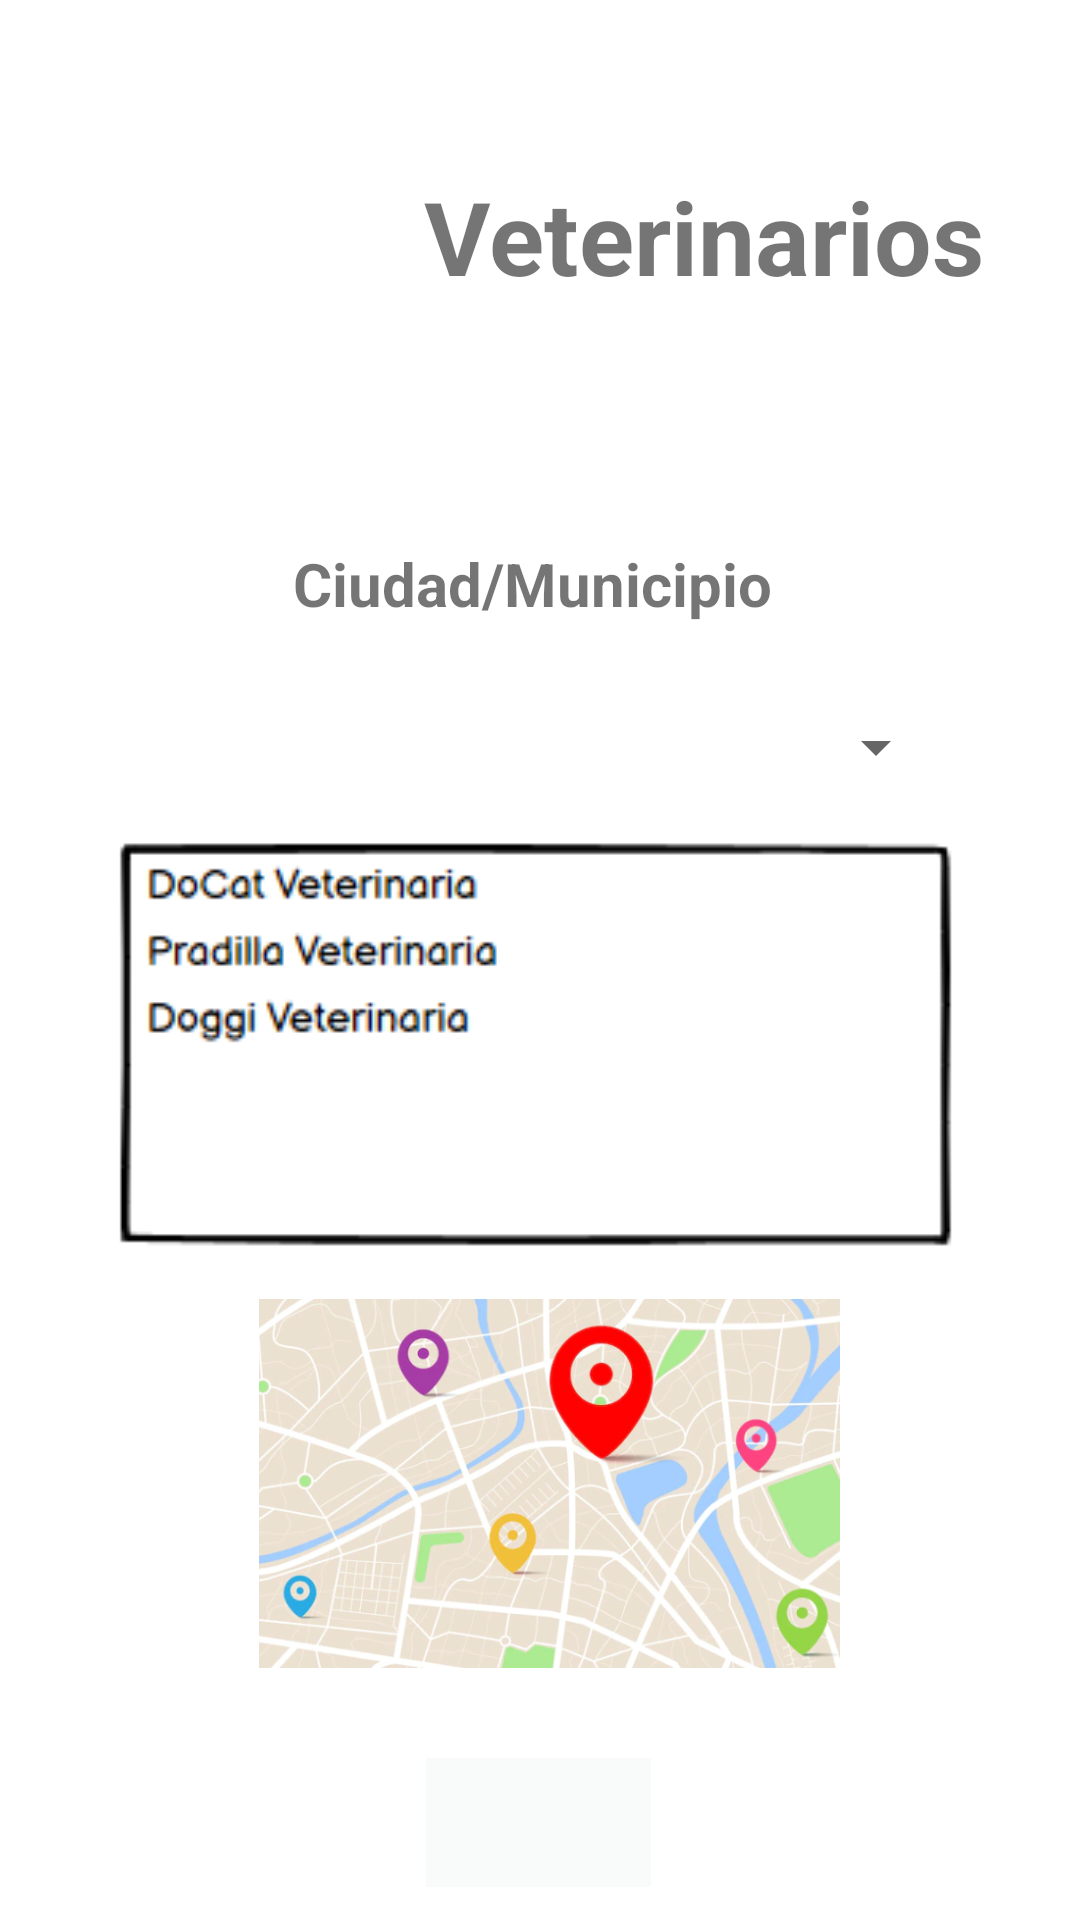

Reconstruct the res/layout file that produces this screen, plus the resources it refers to.
<!-- AndroidManifest.xml: application theme Theme.VeterinariaHealthHappy -->
<!-- res/layout/activity_ubicarveterinarias.xml -->
<?xml version="1.0" encoding="utf-8"?>
<androidx.constraintlayout.widget.ConstraintLayout xmlns:android="http://schemas.android.com/apk/res/android"
    xmlns:app="http://schemas.android.com/apk/res-auto"
    xmlns:tools="http://schemas.android.com/tools"
    android:layout_width="match_parent"
    android:layout_height="match_parent"
    tools:context=".UbicarveterinariasActivity">


    <TextView
        android:id="@+id/textView19"
        android:layout_width="wrap_content"
        android:layout_height="wrap_content"
        android:layout_marginTop="56dp"
        android:layout_marginEnd="16dp"
        android:text="Veterinarios"
        android:textSize="34sp"
        android:textStyle="bold"
        app:layout_constraintEnd_toStartOf="@+id/imageView15"
        app:layout_constraintTop_toTopOf="parent" />

    <ImageView
        android:id="@+id/imageView15"
        android:layout_width="wrap_content"
        android:layout_height="wrap_content"
        android:layout_marginTop="16dp"
        android:layout_marginEnd="16dp"
        app:layout_constraintEnd_toEndOf="parent"
        app:layout_constraintTop_toTopOf="parent"
        app:srcCompat="@drawable/icons8_google_maps_96" />

    <TextView
        android:id="@+id/textView31"
        android:layout_width="wrap_content"
        android:layout_height="wrap_content"
        android:layout_marginBottom="12dp"
        android:text="Ciudad/Municipio"
        android:textSize="20sp"
        android:textStyle="bold"
        app:layout_constraintBottom_toTopOf="@+id/spinner1"
        app:layout_constraintEnd_toEndOf="parent"
        app:layout_constraintHorizontal_bias="0.488"
        app:layout_constraintStart_toStartOf="parent" />

    <Spinner
        android:id="@+id/spinner1"
        android:layout_width="316dp"
        android:layout_height="58dp"
        android:layout_marginTop="220dp"
        android:layout_marginEnd="44dp"
        app:layout_constraintEnd_toEndOf="parent"
        app:layout_constraintTop_toTopOf="parent" />

    <ImageView
        android:id="@+id/imageView25"
        android:layout_width="318dp"
        android:layout_height="143dp"
        android:layout_marginStart="42dp"
        android:layout_marginTop="215dp"
        android:layout_marginEnd="42dp"
        android:layout_marginBottom="215dp"
        app:layout_constraintBottom_toBottomOf="parent"
        app:layout_constraintEnd_toEndOf="parent"
        app:layout_constraintHorizontal_bias="0.555"
        app:layout_constraintStart_toStartOf="parent"
        app:layout_constraintTop_toTopOf="@+id/textView19"
        app:layout_constraintVertical_bias="0.286"
        app:srcCompat="@drawable/veterinarios" />

    <ImageButton
        android:id="@+id/btnRegresar"
        android:layout_width="75dp"
        android:layout_height="43dp"
        android:background="#F7F9FBFB"
        android:tint="#009688"
        app:layout_constraintBottom_toBottomOf="parent"
        app:layout_constraintEnd_toEndOf="parent"
        app:layout_constraintHorizontal_bias="0.498"
        app:layout_constraintStart_toStartOf="parent"
        app:layout_constraintTop_toBottomOf="@+id/spinner1"
        app:layout_constraintVertical_bias="0.965"
        app:srcCompat="@drawable/icons8_volver_64" />

    <ImageView
        android:id="@+id/imageView29"
        android:layout_width="237dp"
        android:layout_height="123dp"
        android:layout_marginStart="47dp"
        android:layout_marginEnd="47dp"
        android:layout_marginBottom="84dp"
        app:layout_constraintBottom_toBottomOf="parent"
        app:layout_constraintEnd_toEndOf="parent"
        app:layout_constraintHorizontal_bias="0.612"
        app:layout_constraintStart_toStartOf="parent"
        app:srcCompat="@drawable/mapa" />


</androidx.constraintlayout.widget.ConstraintLayout>
<!-- resources referenced by this layout -->
<resources>
  <!-- drawable mapa: png bitmap (drawable-v24, 356789 bytes) -->
  <!-- drawable veterinarios: png bitmap (drawable-v24, 6812 bytes) -->
  <style name="Theme.VeterinariaHealthHappy" parent="Theme.MaterialComponents.DayNight.DarkActionBar">
          
          <item name="colorPrimary">@color/purple_500</item>
          <item name="colorPrimaryVariant">@color/purple_700</item>
          <item name="colorOnPrimary">@color/white</item>
          
          <item name="colorSecondary">@color/teal_200</item>
          <item name="colorSecondaryVariant">@color/teal_700</item>
          <item name="colorOnSecondary">@color/black</item>
          
          <item name="android:statusBarColor" tools:targetApi="l">?attr/colorPrimaryVariant</item>
          
      </style>
  <!-- not gathered from this repository: default colours our renderer supplied (Android Studio template values) -->
  <color name="purple_500">#FF6200EE</color>
  <color name="purple_700">#FF3700B3</color>
  <color name="teal_200">#FF03DAC5</color>
  <color name="teal_700">#FF018786</color>
  <color name="black">#FF000000</color>
  <color name="white">#FFFFFFFF</color>
</resources>
